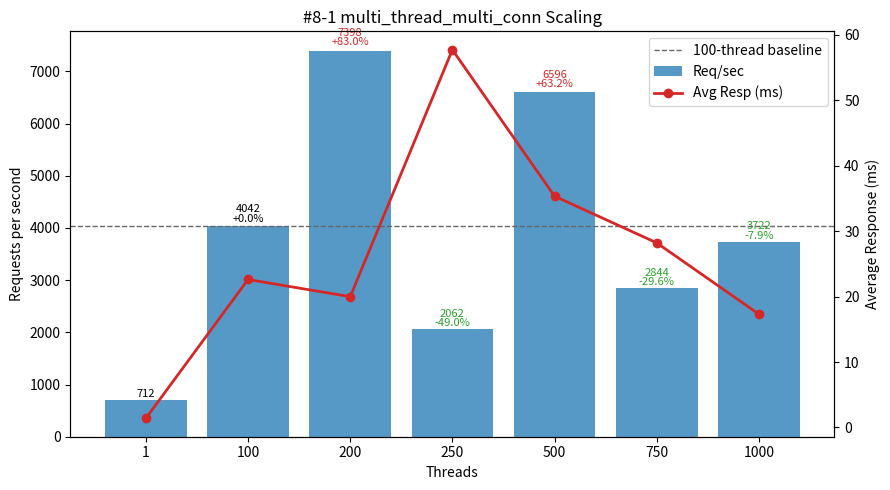

This chart was generated by the following Python code:
#!/usr/bin/env python3
"""
Plot multi_thread_multi_conn performance (#8-1 TiDB IDC Simultaneous Execution Off-Peak dataset) - Threads vs Req/sec and Avg Latency.

Template preserved:
 - DATA constant (threads, req_per_sec, avg_resp_ms, total_time_s)
 - ASCII table: Threads | Req/sec | Avg_ms | Req/sec/Thread | ΔRPS_vs100%
 - 100-thread baseline (deltas & dashed line)
 - Dual-axis matplotlib (bars=RPS, line=latency) with per-bar annotation (RPS + Δ%)
 - Scaling & observations section

Output: #8-1.png
"""

# (threads, req_per_sec, avg_resp_ms, total_time_s)
DATA = [
    (1,    711.95,   1.404, 14.046),
    (100, 4042.45,  22.610,  2.474),
    (200, 7398.21,  19.980,  1.352),
    (250, 2062.02,  57.711,  4.850),
    (500, 6596.27,  35.340,  1.516),
    (750, 2844.26,  28.209,  3.516),
    (1000,3722.13,  17.316,  2.687),
]

PNG_NAME = "#8-1.png"


def analyze(data):
    peak = max(data, key=lambda r: r[1])
    efficiencies = [(t, rps / t) for t, rps, *_ in data if t > 1]
    best_eff = max(efficiencies, key=lambda x: x[1]) if efficiencies else None
    base100 = next((r for r in data if r[0] == 100), None)
    scaling = []
    if base100:
        base_rps = base100[1]
        for t, rps, *_ in data:
            if t >= 100:
                scaling.append((t, rps / base_rps))
    return {"peak": peak, "best_eff": best_eff, "scaling": scaling}


def ascii_table(data):
    base = next((r[1] for r in data if r[0] == 100), None)
    headers = ["Threads", "Req/sec", "Avg_ms", "Req/sec/Thread", "ΔRPS_vs100%"]
    rows = []
    for t, rps, avg_ms, _ in data:
        eff = rps / t
        delta_pct = (rps - base) / base * 100.0 if base and t != 100 else 0.0
        rows.append((t, rps, avg_ms, eff, delta_pct))
    col_widths = []
    for i, h in enumerate(headers):
        max_content = max(len(f"{row[i]:.2f}" if isinstance(row[i], float) else str(row[i])) for row in rows)
        col_widths.append(max(len(h), max_content))

    def fmt(val, i):
        return (f"{val:.2f}" if isinstance(val, float) else str(val)).rjust(col_widths[i])

    lines = [
        " | ".join(headers[i].ljust(col_widths[i]) for i in range(len(headers))),
        "-+-".join('-'*w for w in col_widths)
    ]
    for row in rows:
        lines.append(" | ".join(fmt(row[i], i) for i in range(len(headers))))
    return "\n".join(lines)


def make_plot(data):
    try:
        import matplotlib.pyplot as plt
    except Exception:  # pragma: no cover
        print("[WARN] matplotlib not available, skipping PNG generation.")
        print("Install with: pip install matplotlib")
        return False

    threads = [r[0] for r in data]
    rps = [r[1] for r in data]
    avg_ms = [r[2] for r in data]

    fig, ax1 = plt.subplots(figsize=(9, 5))
    bars = ax1.bar([str(t) for t in threads], rps, color="#1f77b4", alpha=0.75, label="Req/sec")
    ax1.set_xlabel("Threads")
    ax1.set_ylabel("Requests per second")
    ax1.set_title("#8-1 multi_thread_multi_conn Scaling")

    ax2 = ax1.twinx()
    ax2.plot([str(t) for t in threads], avg_ms, color="#d62728", marker="o", linewidth=2, label="Avg Resp (ms)")
    ax2.set_ylabel("Average Response (ms)")

    base_rps = next((r[1] for r in data if r[0] == 100), None)
    if base_rps:
        ax1.axhline(base_rps, color='#666', linestyle='--', linewidth=1, label='100-thread baseline')

    for b, (t, val) in zip(bars, [(r[0], r[1]) for r in data]):
        if base_rps and t >= 100:
            delta_pct = (val - base_rps) / base_rps * 100.0
            delta_str = f"{delta_pct:+.1f}%" if t != 100 else "+0.0%"
            color = '#000' if t == 100 else ('#d62728' if delta_pct > 0 else '#2ca02c')
            ax1.text(b.get_x()+b.get_width()/2, b.get_height()*1.01,
                     f"{val:.0f}\n{delta_str}", ha='center', va='bottom', fontsize=8, color=color, linespacing=0.9)
        else:
            ax1.text(b.get_x()+b.get_width()/2, b.get_height()*1.01,
                     f"{val:.0f}", ha='center', va='bottom', fontsize=8)

    lines, labels = [], []
    for ax in (ax1, ax2):
        L = ax.get_legend_handles_labels()
        lines.extend(L[0]); labels.extend(L[1])
    ax1.legend(lines, labels, loc='upper right')

    fig.tight_layout()
    fig.savefig(PNG_NAME, dpi=140)
    print(f"[OK] Saved plot -> {PNG_NAME}")
    return True


def main():
    print("#8-1 multi_thread_multi_conn dataset:")
    print(ascii_table(DATA))
    results = analyze(DATA)
    peak_threads, peak_rps, peak_avg, _ = results["peak"]
    print(f"\nPeak throughput at {peak_threads} threads: {peak_rps:.2f} req/sec (avg {peak_avg:.3f} ms)")
    if results["best_eff"]:
        t, eff = results["best_eff"]
        print(f"Best per-thread efficiency (t>1) at {t} threads: {eff:.2f} req/sec/thread")
    if results["scaling"]:
        print("\nScaling vs 100-thread baseline (>=100 threads):")
        for t, ratio in results["scaling"]:
            pct = (ratio - 1) * 100
            sign = "+" if pct >= 0 else ""
            print(f"  {t:>4} threads: {ratio*100:5.1f}% of baseline ({sign}{pct:.2f}%)")

    base_rps = next((r[1] for r in DATA if r[0] == 100), None)
    print("\nObservations:")
    # Derived deltas vs 100-thread baseline
    print(" - Peak at 200 threads (7398.21 req/sec) = +{:.1f}% over 100-thread baseline ({:.2f})".format((7398.21/base_rps - 1)*100, base_rps))
    print(" - Secondary high at 500 threads (6596.27 req/sec) = +{:.1f}% vs baseline but -10.8% vs peak".format((6596.27/base_rps - 1)*100))
    print(" - Severe regressions at 250T (-49.0%), 750T (-29.6%), mild deficit at 1000T (-7.9%) vs baseline")
    print(" - Per-thread efficiency: 40.42 (100) → 36.99 (200 peak) → 13.19 (500) → 3.72 (1000) indicates sharp diminishing returns beyond 200T")
    print(" - Latency improves at peak (22.61 → 19.98 ms), spikes badly (57.71 ms @250), remains elevated (35.34 ms @500) then moderates and finally improves (17.32 ms @1000) while throughput stays below peak")
    print(" - Peak efficiency nearly aligns with peak throughput (200T); later latency improvements at 1000T are due to reduced effective load, not true scaling")
    print(" - Recommendation: run near 200T for max throughput; 100T for stability; avoid 250T; only use 500T if +63% RPS justifies 1.6x latency; skip 750T due to underutilization")
    make_plot(DATA)


if __name__ == "__main__":
    main()
